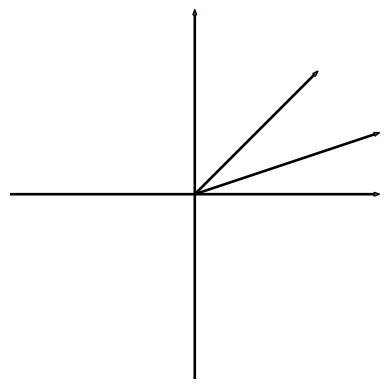

Reproduce this figure in Python. (Note: this script raises an exception after producing the figure.)
import numpy as np
from matplotlib import pyplot as plt

# network 1
x1 = np.array([[1.5, 0.5], [1, 1]])
Sigma1 = x1 @ x1.T
norm1 = np.mean(np.diag(Sigma1))
Sigma1 /= norm1
Sigma1 = 0.99 * Sigma1 + 0.01 * np.eye(2)
Prec1 = np.linalg.inv(Sigma1)
# network 2
x2 = np.array([[-1.25 / 2, -0.25], [0.5, 1]])
Sigma2 = x2 @ x2.T
norm2 = np.mean(np.diag(Sigma2))
Sigma2 /= norm2
Sigma2 = 0.99 * Sigma2 + 0.01 * np.eye(2)
Prec2 = np.linalg.inv(Sigma2)


# plot network 1
plt.figure()
plt.arrow(0, 0, x1[0, 0], x1[0, 1], width=0.01, length_includes_head=True)
plt.arrow(0, 0, x1[1, 0], x1[1, 1], width=0.01, length_includes_head=True)
plt.arrow(-1.5, 0, 3, 0, width=0.01, length_includes_head=True)
plt.arrow(0, -1.5, 0, 3, width=0.01, length_includes_head=True)
plt.axis("square")
plt.xlim(-1.5, 1.5)
plt.ylim(-1.5, 1.5)
plt.gca().set_axis_off()
plt.savefig("figures/network1_act.pdf")

# plot network 2
plt.figure()
plt.arrow(0, 0, x2[0, 0], x2[0, 1], width=0.01, length_includes_head=True)
plt.arrow(0, 0, x2[1, 0], x2[1, 1], width=0.01, length_includes_head=True)
plt.arrow(-1.5, 0, 3, 0, width=0.01, length_includes_head=True)
plt.arrow(0, -1.5, 0, 3, width=0.01, length_includes_head=True)
plt.axis("square")
plt.xlim(-1.5, 1.5)
plt.ylim(-1.5, 1.5)
plt.gca().set_axis_off()
plt.savefig("figures/network2_act.pdf")


x_plot = np.linspace(-3, 3, 1000)
xx = np.meshgrid(x_plot, x_plot)
xx = np.stack(xx)
pdf1 = np.exp(-0.5 * np.einsum("ijk, il, ljk->jk", xx, Prec1, xx))
pdf2 = np.exp(-0.5 * np.einsum("ijk, il, ljk->jk", xx, Prec2, xx))

x_cond = np.where(x_plot > 1)[0][0]

# pdfs = np.stack((pdf1, np.zeros_like(pdf1), pdf2))
# plt.imshow(np.transpose(pdfs, (1, 2, 0)), extent=(-3, 3, -3, 3))
plt.figure()
plt.arrow(
    0, 500, 1000, 0, width=1,
    head_width=15, head_length=30, length_includes_head=True,
    color="black")
plt.arrow(
    500, 0, 0, 1000, width=1,
    head_width=15, head_length=30, length_includes_head=True,
    color="black")
plt.contour(pdf1, colors="red")
plt.contour(pdf2, colors="blue")
plt.plot([x_cond, x_cond], [0, 999], 'k--')
plt.axis("square")
plt.tick_params('both', direction="out")
plt.gca().set_axis_off()
plt.savefig("figures/pdfcontours.pdf")


pdf1_1d = pdf1[:, x_cond].copy()
pdf1_1d /= np.sum(pdf1_1d)
pdf2_1d = pdf2[:, x_cond].copy()
pdf2_1d /= np.sum(pdf2_1d)


plt.figure()
plt.plot(x_plot, pdf1_1d, "red")
plt.plot(x_plot, pdf2_1d, "blue")
plt.savefig("figures/dens1D.pdf")

plt.close('all')
